Dataset: food11_augmented (GitHub, NorwegianIcecube/DNN_AE_GAN). Classes: bread, dairy product, dessert, egg, fried food, meat, noodles pasta, rice, seafood, soup, vegetable fruit.

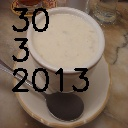
Label: soup

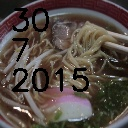
Label: noodles pasta

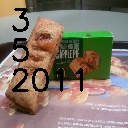
Label: dessert

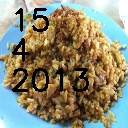
Label: rice

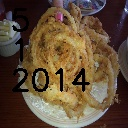
Label: fried food

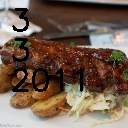
Label: meat
